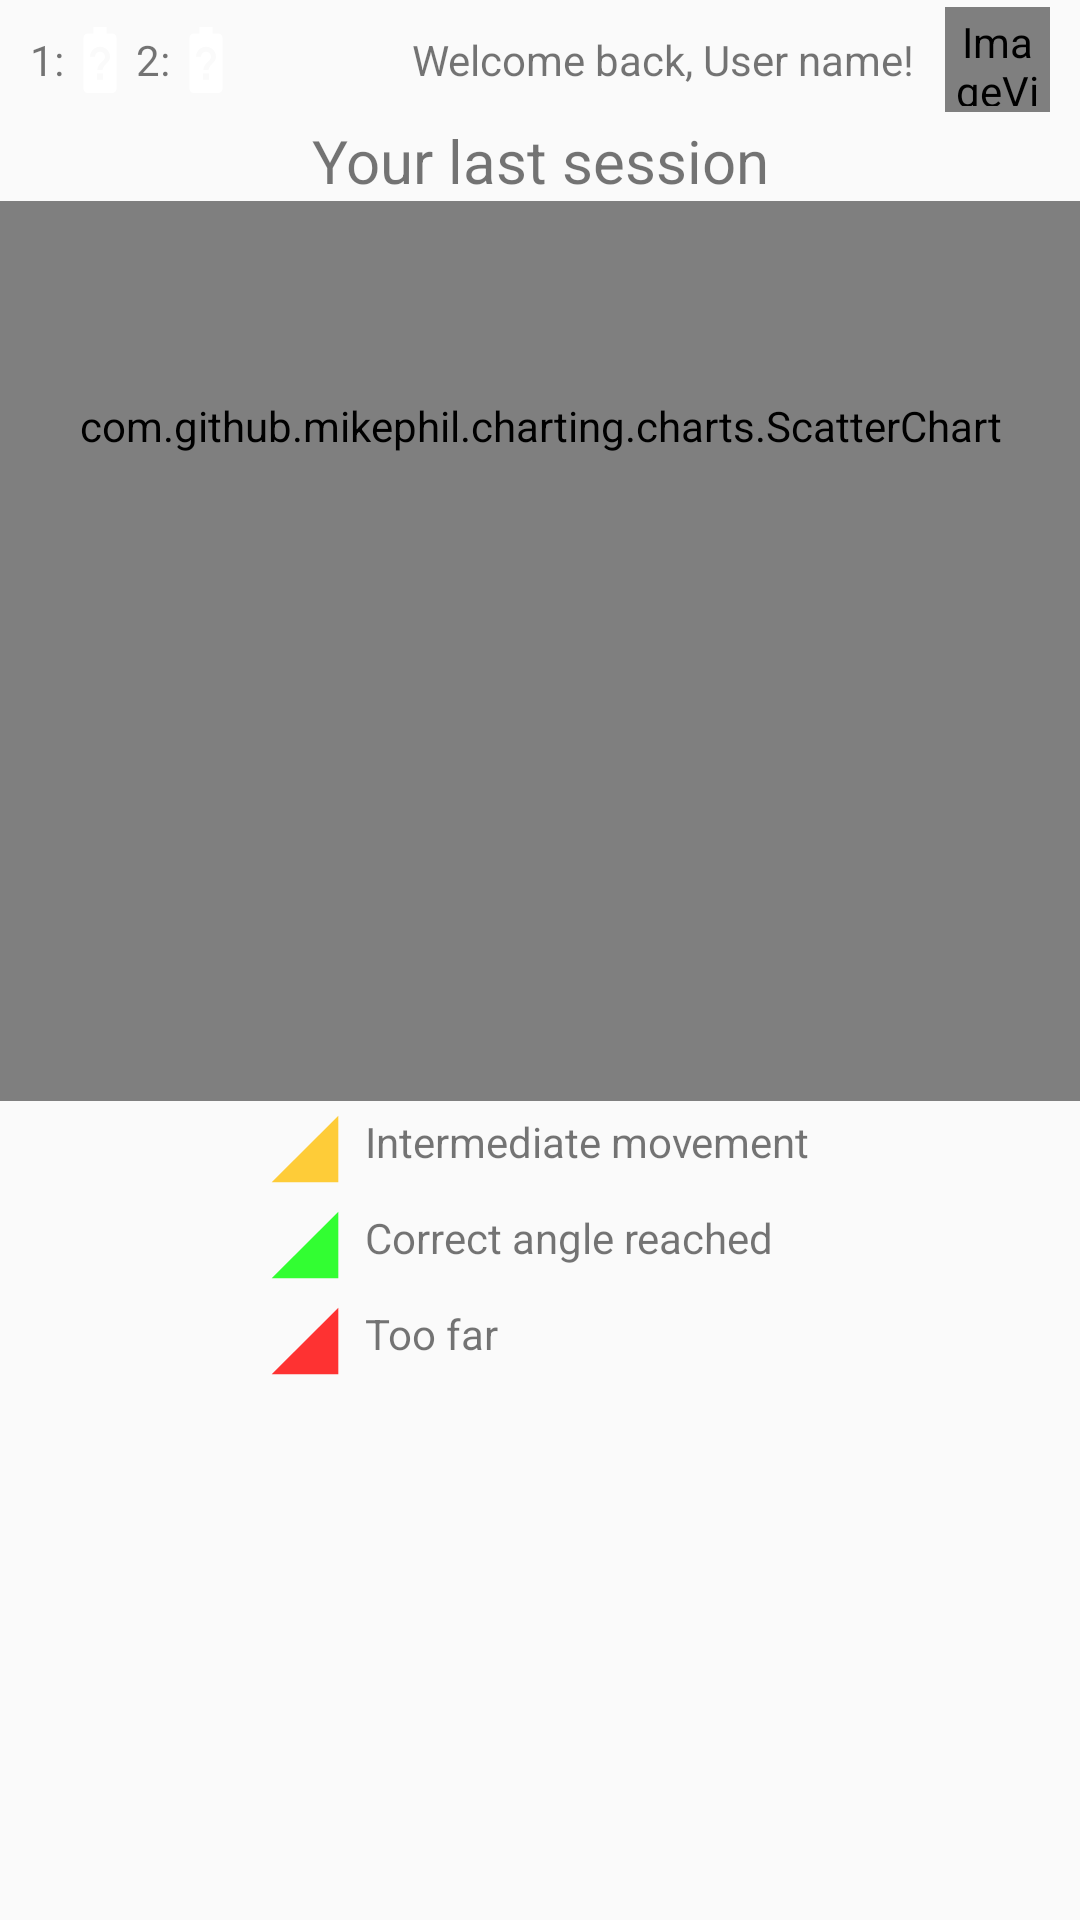

The Android layout XML behind this screen, and the referenced resources:
<!-- AndroidManifest.xml: application theme AppTheme -->
<!-- res/layout/activity_last_session.xml -->
<?xml version="1.0" encoding="utf-8"?>
<LinearLayout xmlns:android="http://schemas.android.com/apk/res/android"
    xmlns:app="http://schemas.android.com/apk/res-auto"
    android:orientation="vertical" android:layout_width="match_parent"
    android:layout_height="match_parent"
    android:gravity="center_horizontal">

    <include
        layout="@layout/statusbar"
        android:id="@+id/statusIncluded" />

    <TextView
        android:layout_marginTop="@dimen/fui_min_height_target"
        android:layout_width="match_parent"
        android:layout_height="wrap_content"
        android:text="Your last session"
        android:gravity="center"
        android:textSize="@dimen/big_text"/>

    
    <com.github.mikephil.charting.charts.ScatterChart
        android:id="@+id/scatterplot"
        android:layout_width="match_parent"
        android:layout_height="300sp"
        android:paddingBottom="150dp">
    </com.github.mikephil.charting.charts.ScatterChart>

    <GridLayout
        android:layout_width="wrap_content"
        android:layout_height="wrap_content"
        android:columnCount="2"
        android:rowCount="3"
        android:useDefaultMargins="true">

    <ImageView
        android:layout_width="wrap_content"
        android:layout_height="wrap_content"
        app:srcCompat="@drawable/ic_triangle_yellow" />
        <TextView
            android:layout_width="wrap_content"
            android:layout_height="wrap_content"
            android:text="Intermediate movement"/>
    <ImageView
        android:layout_width="wrap_content"
        android:layout_height="wrap_content"
        app:srcCompat="@drawable/ic_triangle_green" />
        <TextView
            android:layout_width="wrap_content"
            android:layout_height="wrap_content"
            android:text="Correct angle reached"/>
    <ImageView
    android:layout_width="wrap_content"
    android:layout_height="wrap_content"
    app:srcCompat="@drawable/ic_triangle_red" />
        <TextView
            android:layout_width="wrap_content"
            android:layout_height="wrap_content"
            android:text="Too far"/>

    </GridLayout>


</LinearLayout>
<!-- res/layout/statusbar.xml (included above) -->
<?xml version="1.0" encoding="utf-8"?>
<LinearLayout xmlns:android="http://schemas.android.com/apk/res/android"
    xmlns:app="http://schemas.android.com/apk/res-auto"
    android:orientation="horizontal"
    android:layout_width="match_parent"
    android:layout_height="40dp"
    android:background="@color/colorPrimaryTrans"
    >


<TextView
    android:layout_width="wrap_content"
    android:layout_height="wrap_content"
    android:text="1:"
    android:layout_gravity="center_vertical"
    android:layout_marginStart="10dp"
    />

    <ImageView
        android:layout_width="wrap_content"
        android:layout_height="wrap_content"
        app:srcCompat="@drawable/ic_batteryunknown"
        android:layout_gravity="center_vertical"
        />

    <TextView
        android:layout_width="wrap_content"
        android:layout_height="wrap_content"
        android:text="2:"
        android:layout_gravity="center_vertical"/>

    <ImageView
        android:layout_width="wrap_content"
        android:layout_height="wrap_content"
        app:srcCompat="@drawable/ic_batteryunknown"
        android:layout_gravity="center_vertical"/>

    <View
        android:layout_width="0dp"
        android:layout_height="0dp"
        android:layout_weight="1" />

    <TextView
        android:layout_width="wrap_content"
        android:layout_height="wrap_content"
        android:text="Welcome back, User name!"
        android:layout_gravity="center_vertical"
        android:layout_marginEnd="10dp"
        android:id="@+id/welcomeText"
        />

        <ImageView
            android:id="@+id/userImg"
            android:layout_width="35dp"
            android:layout_height="35dp"
            android:layout_marginEnd="10dp"
            android:adjustViewBounds="false"
            android:gravity="end"
            android:layout_gravity="center_vertical"
            android:padding="2dp"
            app:srcCompat="@android:drawable/sym_def_app_icon"
            />


</LinearLayout>
<!-- resources referenced by this layout -->
<resources>
  <dimen name="big_text">20sp</dimen>
  <!-- drawable ic_batteryunknown: png bitmap (drawable-hdpi, 337 bytes) -->
  <!-- drawable ic_triangle_green (drawable-anydpi) -->
  <vector xmlns:android="http://schemas.android.com/apk/res/android"
      android:width="24dp"
      android:height="24dp"
      android:viewportWidth="21.6"
      android:viewportHeight="21.6"
      android:tint="#00FF00"
      android:alpha="0.8">
    <group android:translateX="-1.2"
        android:translateY="-1.2">
        <path
            android:fillColor="#FF000000"
            android:pathData="M2,22h20V2z"/>
    </group>
  </vector>
  <!-- drawable ic_triangle_red (drawable-anydpi) -->
  <vector xmlns:android="http://schemas.android.com/apk/res/android"
      android:width="24dp"
      android:height="24dp"
      android:viewportWidth="21.6"
      android:viewportHeight="21.6"
      android:tint="#FF0000"
      android:alpha="0.8">
    <group android:translateX="-1.2"
        android:translateY="-1.2">
        <path
            android:fillColor="#FF000000"
            android:pathData="M2,22h20V2z"/>
    </group>
  </vector>
  <!-- drawable ic_triangle_yellow (drawable-anydpi) -->
  <vector xmlns:android="http://schemas.android.com/apk/res/android"
      android:width="24dp"
      android:height="24dp"
      android:viewportWidth="21.6"
      android:viewportHeight="21.6"
      android:tint="#FFC107"
      android:alpha="0.8">
    <group android:translateX="-1.2"
        android:translateY="-1.2">
        <path
            android:fillColor="#FF000000"
            android:pathData="M2,22h20V2z"/>
    </group>
  </vector>
  <style name="AppTheme" parent="Theme.AppCompat.Light.DarkActionBar">
          
          <item name="colorPrimary">@color/colorPrimary</item>
          <item name="colorPrimaryDark">@color/colorPrimaryDark</item>
          <item name="colorAccent">@color/colorAccent</item>
          <item name="android:actionBarStyle">@style/MyActionBar</item>
      </style>
  <color name="colorPrimary">#2196F3</color>
  <color name="colorPrimaryDark">#005C85</color>
  <color name="colorAccent">#FFC107</color>
  <style name="MyActionBar" parent="@style/Widget.AppCompat.Light.ActionBar.Solid.Inverse">
          <item name="android:background">@color/colorClearRed</item>
          <item name="android:actionBarSize">30dp</item>+
  
      </style>
</resources>
